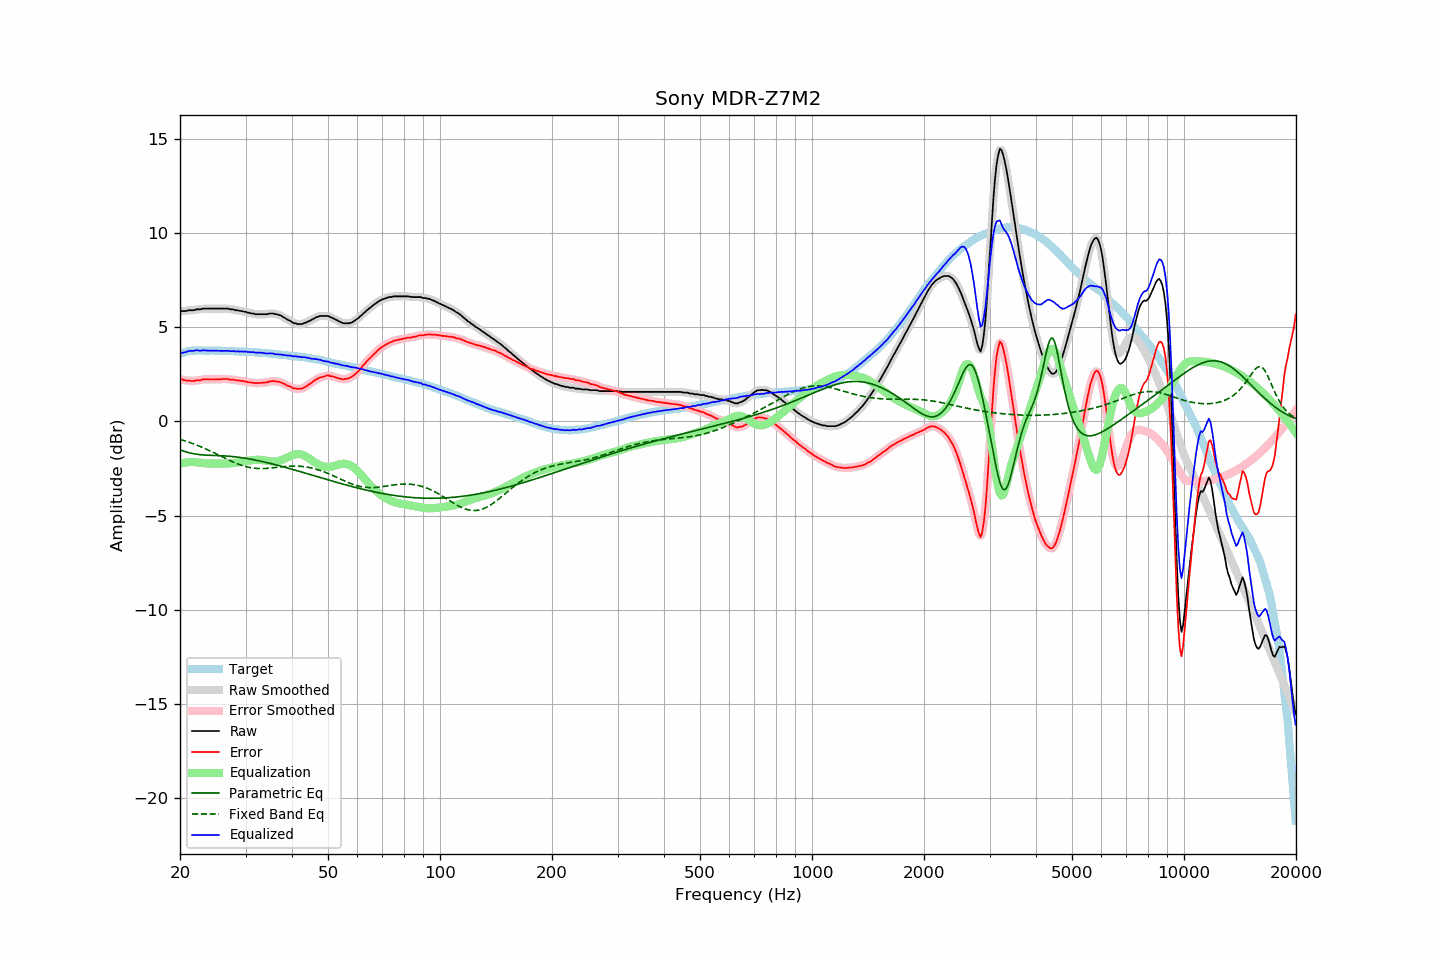

Values plotted in this chart, from the file beside it:
frequency, raw, error, smoothed, error_smoothed, equalization, parametric_eq, fixed_band_eq, equalized_raw, equalized_smoothed, target
20.00, 5.84, 2.25, 5.84, 2.26, -2.25, -1.51, -0.95, 3.59, 3.59, 3.59
20.20, 5.86, 2.24, 5.85, 2.23, -2.23, -1.54, -0.98, 3.63, 3.62, 3.62
20.40, 5.86, 2.21, 5.85, 2.21, -2.21, -1.57, -1.00, 3.65, 3.65, 3.65
20.61, 5.86, 2.19, 5.86, 2.19, -2.19, -1.60, -1.03, 3.67, 3.67, 3.67
20.81, 5.86, 2.16, 5.87, 2.17, -2.17, -1.62, -1.06, 3.68, 3.70, 3.70
21.02, 5.90, 2.17, 5.88, 2.16, -2.16, -1.65, -1.09, 3.73, 3.72, 3.73
21.23, 5.90, 2.16, 5.89, 2.15, -2.16, -1.67, -1.12, 3.74, 3.74, 3.74
21.44, 5.90, 2.15, 5.90, 2.15, -2.15, -1.69, -1.15, 3.75, 3.75, 3.75
21.66, 5.90, 2.14, 5.90, 2.15, -2.15, -1.71, -1.18, 3.74, 3.75, 3.76
21.87, 5.91, 2.15, 5.92, 2.16, -2.16, -1.72, -1.21, 3.75, 3.76, 3.76
22.09, 5.95, 2.18, 5.93, 2.17, -2.17, -1.74, -1.24, 3.78, 3.77, 3.77
22.31, 5.95, 2.18, 5.94, 2.18, -2.18, -1.75, -1.28, 3.77, 3.77, 3.77
22.54, 5.95, 2.18, 5.95, 2.19, -2.19, -1.76, -1.31, 3.76, 3.76, 3.77
22.76, 5.95, 2.18, 5.96, 2.20, -2.20, -1.77, -1.35, 3.75, 3.76, 3.77
22.99, 5.99, 2.23, 5.97, 2.22, -2.21, -1.78, -1.38, 3.78, 3.76, 3.76
23.22, 5.99, 2.23, 5.99, 2.23, -2.22, -1.78, -1.42, 3.77, 3.77, 3.76
23.45, 5.99, 2.23, 5.99, 2.24, -2.23, -1.79, -1.46, 3.76, 3.77, 3.76
23.69, 5.99, 2.23, 5.99, 2.23, -2.23, -1.79, -1.50, 3.76, 3.76, 3.75
23.92, 5.99, 2.23, 5.99, 2.23, -2.23, -1.80, -1.54, 3.76, 3.76, 3.75
24.16, 5.99, 2.22, 5.99, 2.23, -2.23, -1.80, -1.58, 3.75, 3.75, 3.76
24.40, 5.99, 2.22, 5.99, 2.23, -2.23, -1.80, -1.62, 3.75, 3.75, 3.76
24.65, 5.99, 2.23, 5.99, 2.23, -2.23, -1.81, -1.66, 3.76, 3.76, 3.75
24.89, 5.99, 2.24, 5.99, 2.23, -2.23, -1.81, -1.70, 3.75, 3.75, 3.75
25.14, 5.99, 2.24, 5.99, 2.24, -2.24, -1.81, -1.74, 3.75, 3.75, 3.75
25.39, 5.99, 2.24, 5.99, 2.24, -2.24, -1.81, -1.78, 3.75, 3.75, 3.75
25.65, 5.99, 2.24, 5.99, 2.24, -2.24, -1.82, -1.83, 3.74, 3.74, 3.75
25.91, 5.99, 2.25, 5.99, 2.24, -2.25, -1.82, -1.87, 3.74, 3.74, 3.74
26.16, 5.99, 2.25, 5.99, 2.25, -2.25, -1.83, -1.91, 3.74, 3.74, 3.74
26.43, 5.99, 2.25, 5.99, 2.25, -2.24, -1.83, -1.95, 3.74, 3.75, 3.74
26.69, 5.99, 2.25, 5.99, 2.25, -2.24, -1.84, -1.99, 3.75, 3.75, 3.74
26.96, 5.99, 2.25, 5.97, 2.24, -2.24, -1.85, -2.03, 3.75, 3.74, 3.74
27.23, 5.95, 2.21, 5.96, 2.23, -2.23, -1.85, -2.07, 3.72, 3.74, 3.74
27.50, 5.95, 2.21, 5.95, 2.22, -2.22, -1.86, -2.11, 3.73, 3.73, 3.74
27.77, 5.95, 2.22, 5.93, 2.20, -2.21, -1.87, -2.15, 3.74, 3.72, 3.73
28.05, 5.92, 2.19, 5.92, 2.20, -2.20, -1.88, -2.19, 3.72, 3.73, 3.72
28.33, 5.90, 2.18, 5.91, 2.19, -2.19, -1.89, -2.23, 3.71, 3.72, 3.71
28.62, 5.90, 2.18, 5.89, 2.17, -2.18, -1.90, -2.26, 3.72, 3.71, 3.71
28.90, 5.87, 2.16, 5.87, 2.17, -2.16, -1.91, -2.29, 3.70, 3.71, 3.71
29.19, 5.86, 2.16, 5.86, 2.15, -2.15, -1.92, -2.32, 3.71, 3.71, 3.70
29.48, 5.85, 2.14, 5.84, 2.14, -2.14, -1.93, -2.35, 3.71, 3.71, 3.71
29.78, 5.82, 2.12, 5.83, 2.12, -2.12, -1.95, -2.38, 3.70, 3.70, 3.70
30.08, 5.82, 2.12, 5.80, 2.11, -2.11, -1.96, -2.40, 3.71, 3.70, 3.70
30.38, 5.77, 2.08, 5.78, 2.09, -2.09, -1.97, -2.42, 3.68, 3.69, 3.69
30.68, 5.77, 2.08, 5.76, 2.08, -2.08, -1.99, -2.44, 3.69, 3.68, 3.69
30.99, 5.74, 2.06, 5.74, 2.06, -2.06, -2.00, -2.46, 3.67, 3.68, 3.68
31.30, 5.73, 2.05, 5.73, 2.05, -2.05, -2.02, -2.47, 3.67, 3.67, 3.67
31.61, 5.72, 2.04, 5.71, 2.04, -2.05, -2.04, -2.48, 3.67, 3.66, 3.67
31.93, 5.69, 2.03, 5.70, 2.04, -2.04, -2.05, -2.49, 3.65, 3.66, 3.66
32.24, 5.69, 2.04, 5.69, 2.03, -2.04, -2.07, -2.50, 3.65, 3.65, 3.65
32.57, 5.69, 2.04, 5.68, 2.04, -2.04, -2.09, -2.50, 3.65, 3.65, 3.65
32.89, 5.69, 2.04, 5.69, 2.04, -2.04, -2.11, -2.50, 3.65, 3.65, 3.65
33.22, 5.69, 2.05, 5.69, 2.05, -2.05, -2.13, -2.50, 3.64, 3.64, 3.64
33.55, 5.69, 2.05, 5.69, 2.05, -2.06, -2.15, -2.50, 3.63, 3.63, 3.63
33.89, 5.69, 2.07, 5.69, 2.06, -2.07, -2.17, -2.50, 3.61, 3.61, 3.62
34.23, 5.69, 2.07, 5.70, 2.08, -2.09, -2.19, -2.49, 3.60, 3.61, 3.62
34.57, 5.71, 2.10, 5.71, 2.10, -2.10, -2.21, -2.49, 3.61, 3.61, 3.61
34.92, 5.73, 2.13, 5.72, 2.12, -2.11, -2.23, -2.48, 3.61, 3.61, 3.60
35.27, 5.73, 2.13, 5.73, 2.14, -2.12, -2.25, -2.47, 3.60, 3.60, 3.60
35.62, 5.73, 2.14, 5.72, 2.14, -2.13, -2.27, -2.46, 3.60, 3.59, 3.58
35.97, 5.70, 2.13, 5.71, 2.13, -2.13, -2.29, -2.45, 3.57, 3.58, 3.57
... 635 more rows
